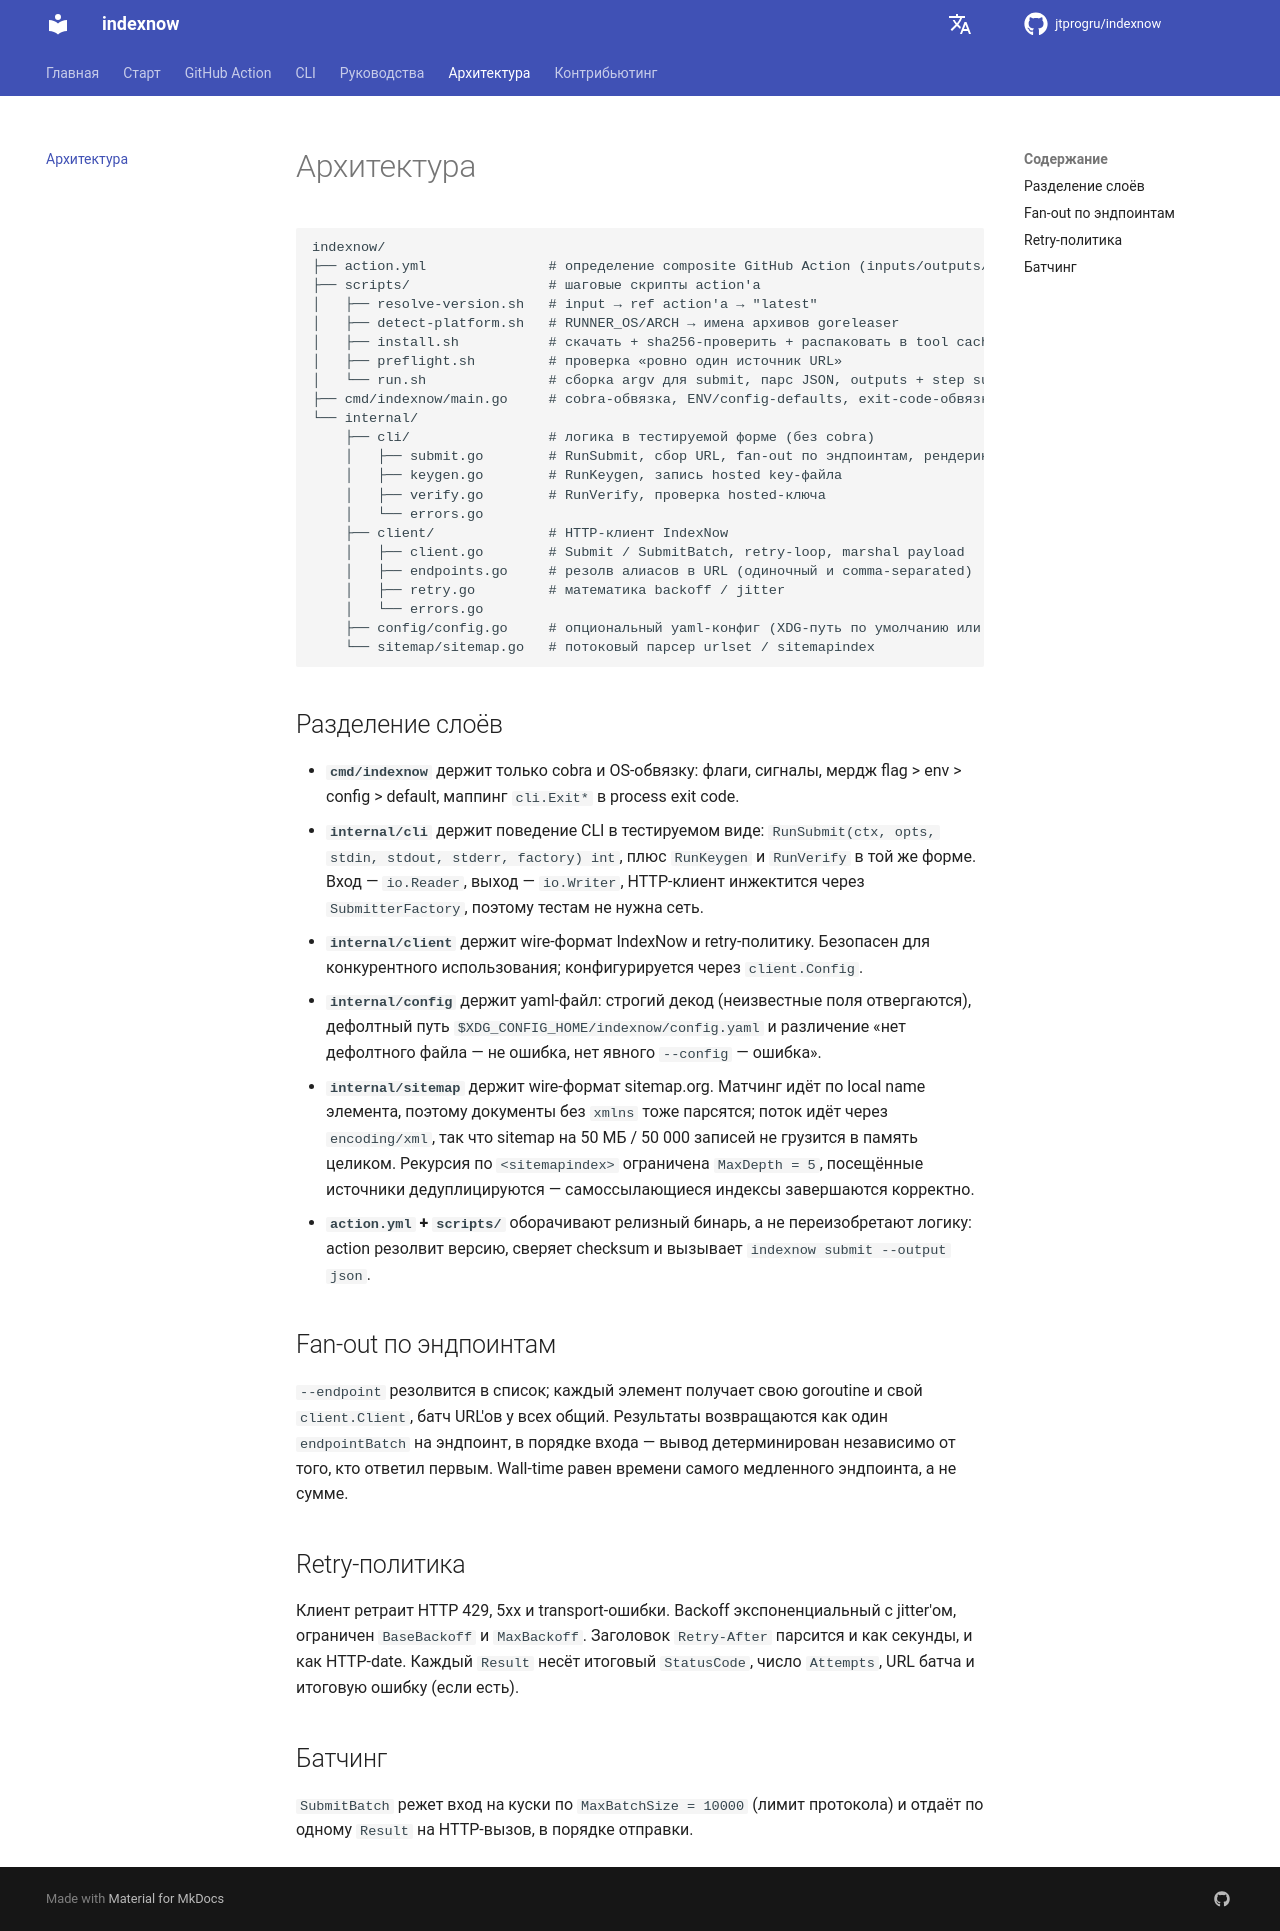

repository: jtprogru/indexnow · page: ru/architecture/index.html · generator: mkdocs

# Архитектура

```
indexnow/
├── action.yml               # определение composite GitHub Action (inputs/outputs/steps)
├── scripts/                 # шаговые скрипты action'а
│   ├── resolve-version.sh   # input → ref action'а → "latest"
│   ├── detect-platform.sh   # RUNNER_OS/ARCH → имена архивов goreleaser
│   ├── install.sh           # скачать + sha256-проверить + распаковать в tool cache
│   ├── preflight.sh         # проверка «ровно один источник URL»
│   └── run.sh               # сборка argv для submit, парс JSON, outputs + step summary
├── cmd/indexnow/main.go     # cobra-обвязка, ENV/config-defaults, exit-code-обвязка
└── internal/
    ├── cli/                 # логика в тестируемой форме (без cobra)
    │   ├── submit.go        # RunSubmit, сбор URL, fan-out по эндпоинтам, рендеринг, fail-on
    │   ├── keygen.go        # RunKeygen, запись hosted key-файла
    │   ├── verify.go        # RunVerify, проверка hosted-ключа
    │   └── errors.go
    ├── client/              # HTTP-клиент IndexNow
    │   ├── client.go        # Submit / SubmitBatch, retry-loop, marshal payload
    │   ├── endpoints.go     # резолв алиасов в URL (одиночный и comma-separated)
    │   ├── retry.go         # математика backoff / jitter
    │   └── errors.go
    ├── config/config.go     # опциональный yaml-конфиг (XDG-путь по умолчанию или --config)
    └── sitemap/sitemap.go   # потоковый парсер urlset / sitemapindex
```

## Разделение слоёв

- **`cmd/indexnow`** держит только cobra и OS-обвязку: флаги, сигналы, мердж flag > env > config > default, маппинг `cli.Exit*` в process exit code.
- **`internal/cli`** держит поведение CLI в тестируемом виде: `RunSubmit(ctx, opts, stdin, stdout, stderr, factory) int`, плюс `RunKeygen` и `RunVerify` в той же форме. Вход — `io.Reader`, выход — `io.Writer`, HTTP-клиент инжектится через `SubmitterFactory`, поэтому тестам не нужна сеть.
- **`internal/client`** держит wire-формат IndexNow и retry-политику. Безопасен для конкурентного использования; конфигурируется через `client.Config`.
- **`internal/config`** держит yaml-файл: строгий декод (неизвестные поля отвергаются), дефолтный путь `$XDG_CONFIG_HOME/indexnow/config.yaml` и различение «нет дефолтного файла — не ошибка, нет явного `--config` — ошибка».
- **`internal/sitemap`** держит wire-формат sitemap.org. Матчинг идёт по local name элемента, поэтому документы без `xmlns` тоже парсятся; поток идёт через `encoding/xml`, так что sitemap на 50 МБ / 50 000 записей не грузится в память целиком. Рекурсия по `<sitemapindex>` ограничена `MaxDepth = 5`, посещённые источники дедуплицируются — самоссылающиеся индексы завершаются корректно.
- **`action.yml` + `scripts/`** оборачивают релизный бинарь, а не переизобретают логику: action резолвит версию, сверяет checksum и вызывает `indexnow submit --output json`.

## Fan-out по эндпоинтам

`--endpoint` резолвится в список; каждый элемент получает свою goroutine и свой `client.Client`, батч URL'ов у всех общий. Результаты возвращаются как один `endpointBatch` на эндпоинт, в порядке входа — вывод детерминирован независимо от того, кто ответил первым. Wall-time равен времени самого медленного эндпоинта, а не сумме.

## Retry-политика

Клиент ретраит HTTP 429, 5xx и transport-ошибки. Backoff экспоненциальный с jitter'ом, ограничен `BaseBackoff` и `MaxBackoff`. Заголовок `Retry-After` парсится и как секунды, и как HTTP-date. Каждый `Result` несёт итоговый `StatusCode`, число `Attempts`, URL батча и итоговую ошибку (если есть).

## Батчинг

`SubmitBatch` режет вход на куски по `MaxBatchSize = 10000` (лимит протокола) и отдаёт по одному `Result` на HTTP-вызов, в порядке отправки.
